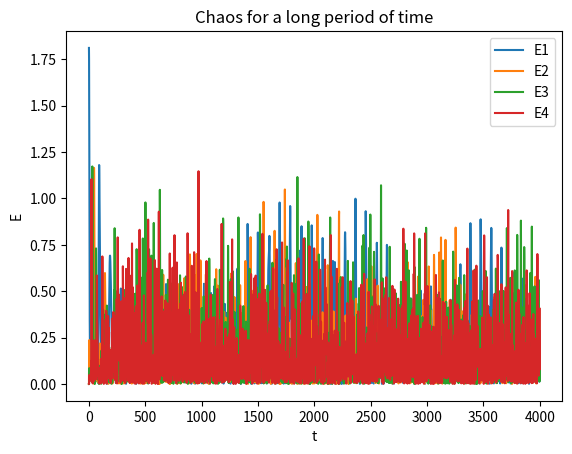
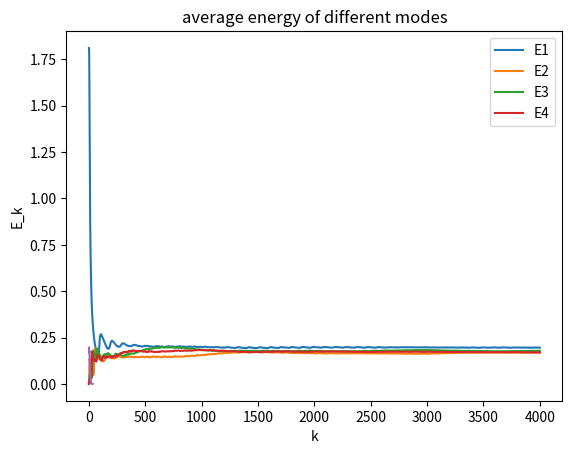

These charts were generated, in order, by the following Python code:
import math
import matplotlib.pyplot as plt
from copy import deepcopy


def Q(k,q,n):
    res = 0
    for i in range(n+2):
        res += math.sin(math.pi*k*i/(n+1))*q[i]
    res = res * math.sqrt(2 / n)
    return res


def Q_dot(p, k, n):
    res = 0
    for i in range(n + 2):
        res += math.sin(math.pi * k * i / (n + 1)) * p[i]
    res = res * math.sqrt(2 / n)
    return res


def E(n, k, q, p):  # 求能量
    E_1 = 0.5 * Q_dot(p, k, n) ** 2
    E_2 = 0.5 * Q(k, q, n) ** 2 * (2 * math.sin(math.pi * k / (2*(n+1)))) ** 2
    return E_1 + E_2


n = 32
p = [0] * (n + 2)
Q_0 = [20] + [0] * (n-1)
q = []
for t in range(n+2):
    q.append(20*math.sin(t*math.pi/(n+1))/math.sqrt(n/2) *n/(n+1) )
q_real = q  # 真实的q
p_origin = p  # 记录初始p
E_list = [[] for i in range(32)]
for i in range(32):
    E_list[i].append(E(n, i+1, q_real, p))  # 添加t=0时能量

length = 4000
t_list = [i for i in range(length+1)]
resolution = 400000
dt = 2*math.pi/(2*math.sin(math.pi/2/(n+1)))*length/resolution
ddt = dt / 1000  # 第一次计算的时间分辨率
for i in range(500):  # 初始化计算
    q_old = q
    for i in range(n):
        q[i + 1] += ddt * p[i + 1]
    for i in range(n):  # 计算p和q的变化,假设得到的q是k+0.5的
        p[i + 1] += - ddt * (q_old[i + 1] - q_old[i + 2] + 0.25 * (q_old[i + 1] - q_old[i + 2]) ** 2
                            - q_old[i] + q_old[i + 1] - 0.25 * (q_old[i] - q_old[i + 1]) ** 2)
for j in range(resolution):
    print('完成', j/resolution*100, "%")
    q_old = q
    p = p_origin
    for i in range(n):  # 计算p和q的变化,得到的q是j+0.5的
        p[i + 1] += - dt * (q_old[i + 1] - q_old[i + 2] + 0.25 * (q_old[i + 1] - q_old[i + 2]) ** 2
                               - q_old[i] + q_old[i + 1] - 0.25 * (q_old[i] - q_old[i + 1]) ** 2)
    for i in range(n):
        q[i + 1] += dt * p[i + 1]
    for u in range(len(q)):  # 插值计算q
        q_real[u] = (q[u]+q_old[u])/2
    if (j+1)%(resolution/length) == 0:  # 在一定的位置再计算E
        for y in range(32):
            E_list[y].append(E(n, y+1, q_real, p))
plt.figure(1)
plt.plot(t_list, E_list[0], label='E1')
plt.plot(t_list, E_list[1], label='E2')
plt.plot(t_list, E_list[2], label='E3')
plt.plot(t_list, E_list[3], label='E4')
plt.xlabel('t')
plt.ylabel('E')
plt.title('Chaos for a long period of time')
plt.legend()
plt.show()

E_ave = [[] for i in range(32)]

for i in range(4):
    for j in range(len(E_list[i])):
        E_ave[i].append(0)
        for k in range(0,j):
            E_ave[i][j] += E_list[i][k]


for i in range(4):
    E_ave[i][0] = E_list[i][0]
    for j in range(1,len(E_list[i])):
        E_ave[i][j] = E_ave[i][j]/(j)


plt.figure(2)
plt.plot(t_list, E_ave[0], label='E1')
plt.plot(t_list, E_ave[1], label='E2')
plt.plot(t_list, E_ave[2], label='E3')
plt.plot(t_list, E_ave[3], label='E4')
plt.legend()
plt.xlabel('t')
plt.ylabel('average engergy')
plt.show()

E_ave = [0 for i in range(32)]
for i in range(32):
    for j in range(len(E_list[i])):
        E_ave[i] += E_list[i][j]
for i in range(32):
    E_ave[i] = E_ave[i]/(len(E_list[i]))
k_list = [i for i in range(1, 33)]
plt.plot(k_list, E_ave)
plt.xlabel('k')
plt.ylabel('E_k')
plt.title('average energy of different modes')
plt.show()